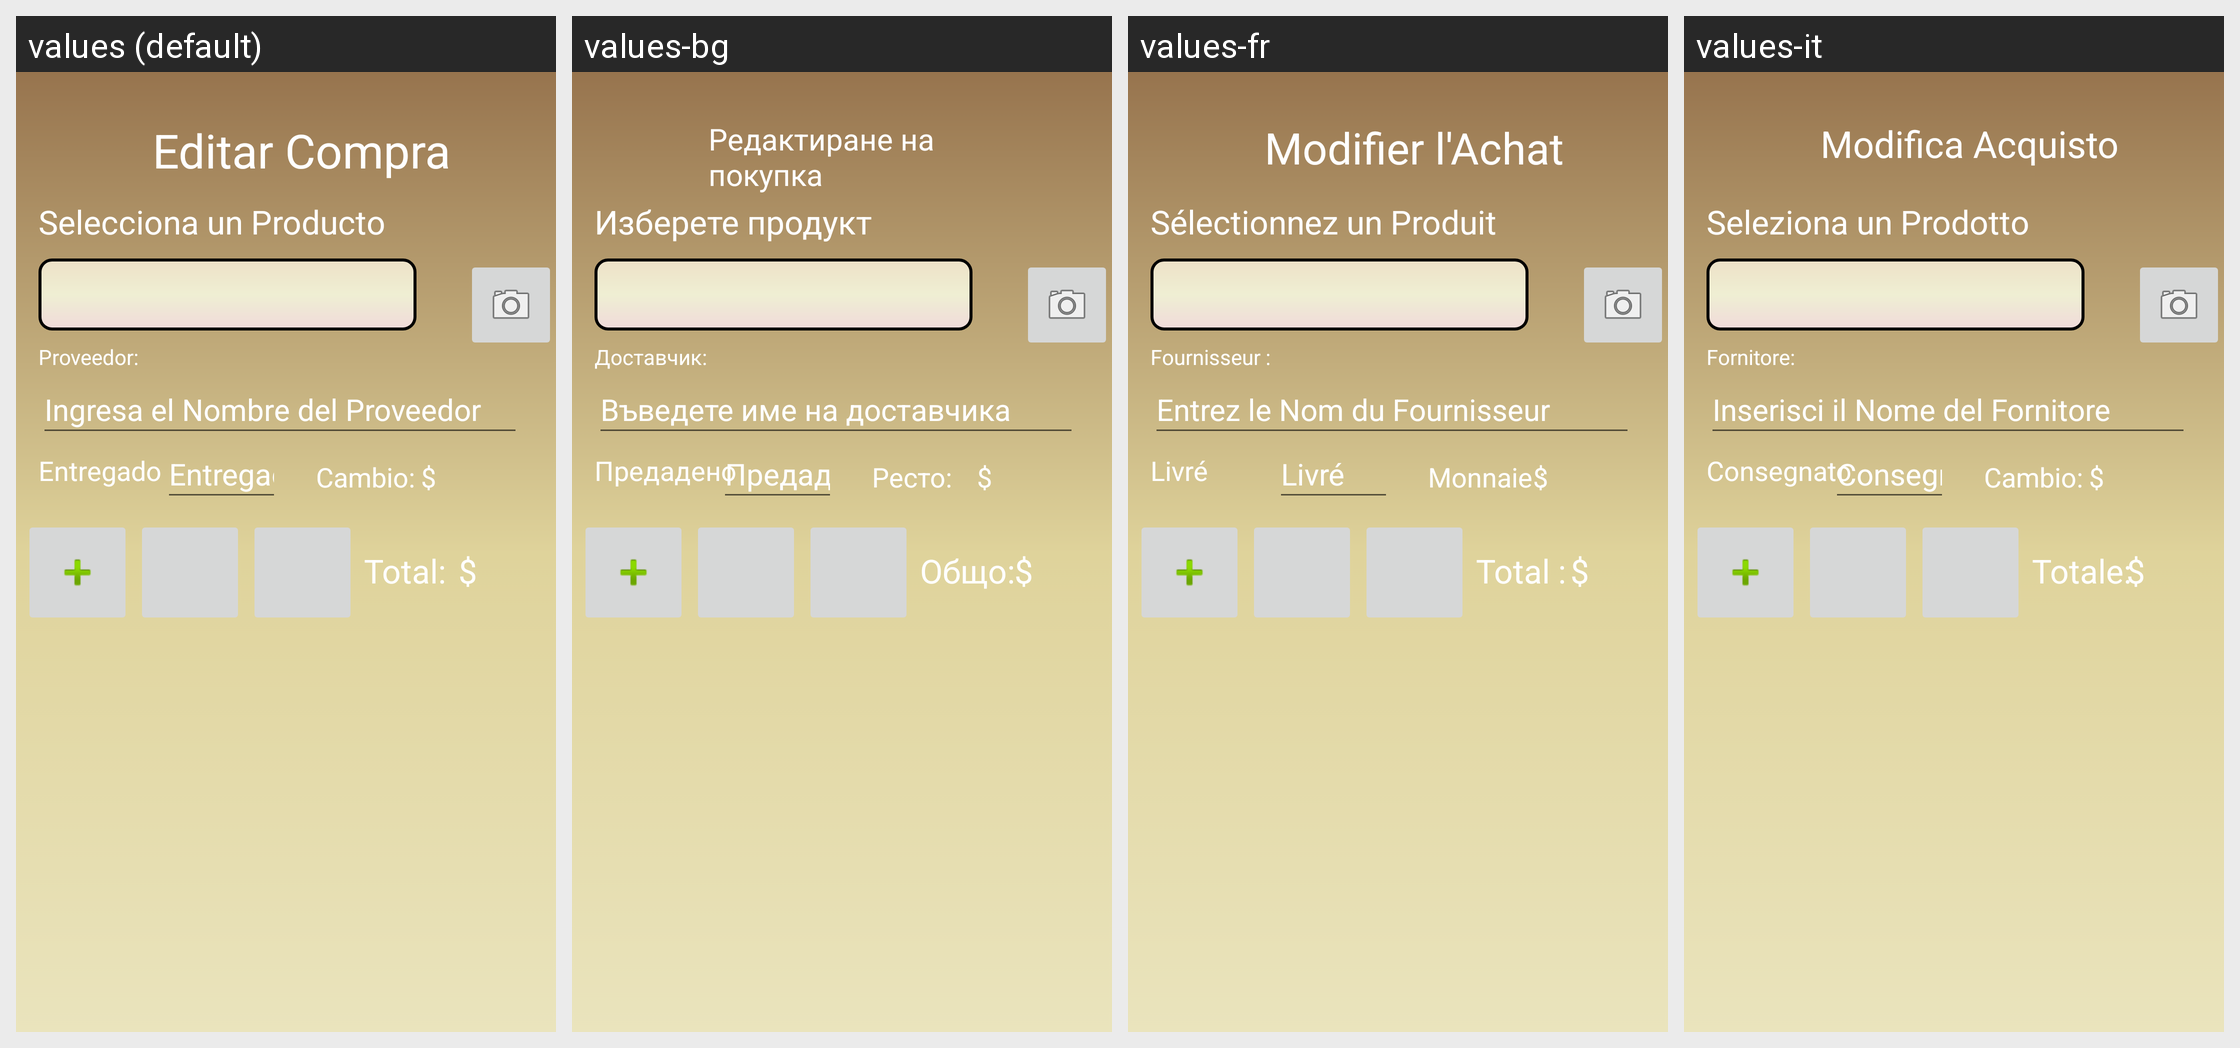

This grid shows one Android layout under several languages. Give, for every string resource on the screen, its name, the default text and each shown locale's text.
Android screen res/layout/activity_ver_compra.xml rendered under 4 locales, left to right: values (default), values-bg, values-fr, values-it. Device: Nexus 5 (rendered at 1080×1920; each locale shown at half size, 540×960, under a caption strip naming it); theme Theme.MiControl.
Other locales in the repository, not shown: values-de, values-en, values-ja, values-ko, values-pt, values-ru, values-zh.
Strings drawn on this screen, with the default value and each locale's value (text and hints the layout hard-codes, and strings that could not be matched under every locale, appear in the picture but are not listed):

editarCompra
  values: Editar Compra
  values-bg: Редактиране на покупка
  values-fr: Modifier l'Achat
  values-it: Modifica Acquisto

seleccionaProducto
  values: Selecciona un Producto
  values-bg: Изберете продукт
  values-fr: Sélectionnez un Produit
  values-it: Seleziona un Prodotto

Proveedor
  values: Proveedor:
  values-bg: Доставчик:
  values-fr: Fournisseur :
  values-it: Fornitore:

ingresaProveedor
  values: Ingresa el Nombre del Proveedor
  values-bg: Въведете име на доставчика
  values-fr: Entrez le Nom du Fournisseur
  values-it: Inserisci il Nome del Fornitore

entregado
  values: Entregado
  values-bg: Предадено
  values-fr: Livré
  values-it: Consegnato

TOTAL
  values: Total:
  values-bg: Общо:
  values-fr: Total :
  values-it: Totale:

Cambio
  values: Cambio:
  values-bg: Ресто:
  values-fr: Monnaie :
  values-it: Cambio:
